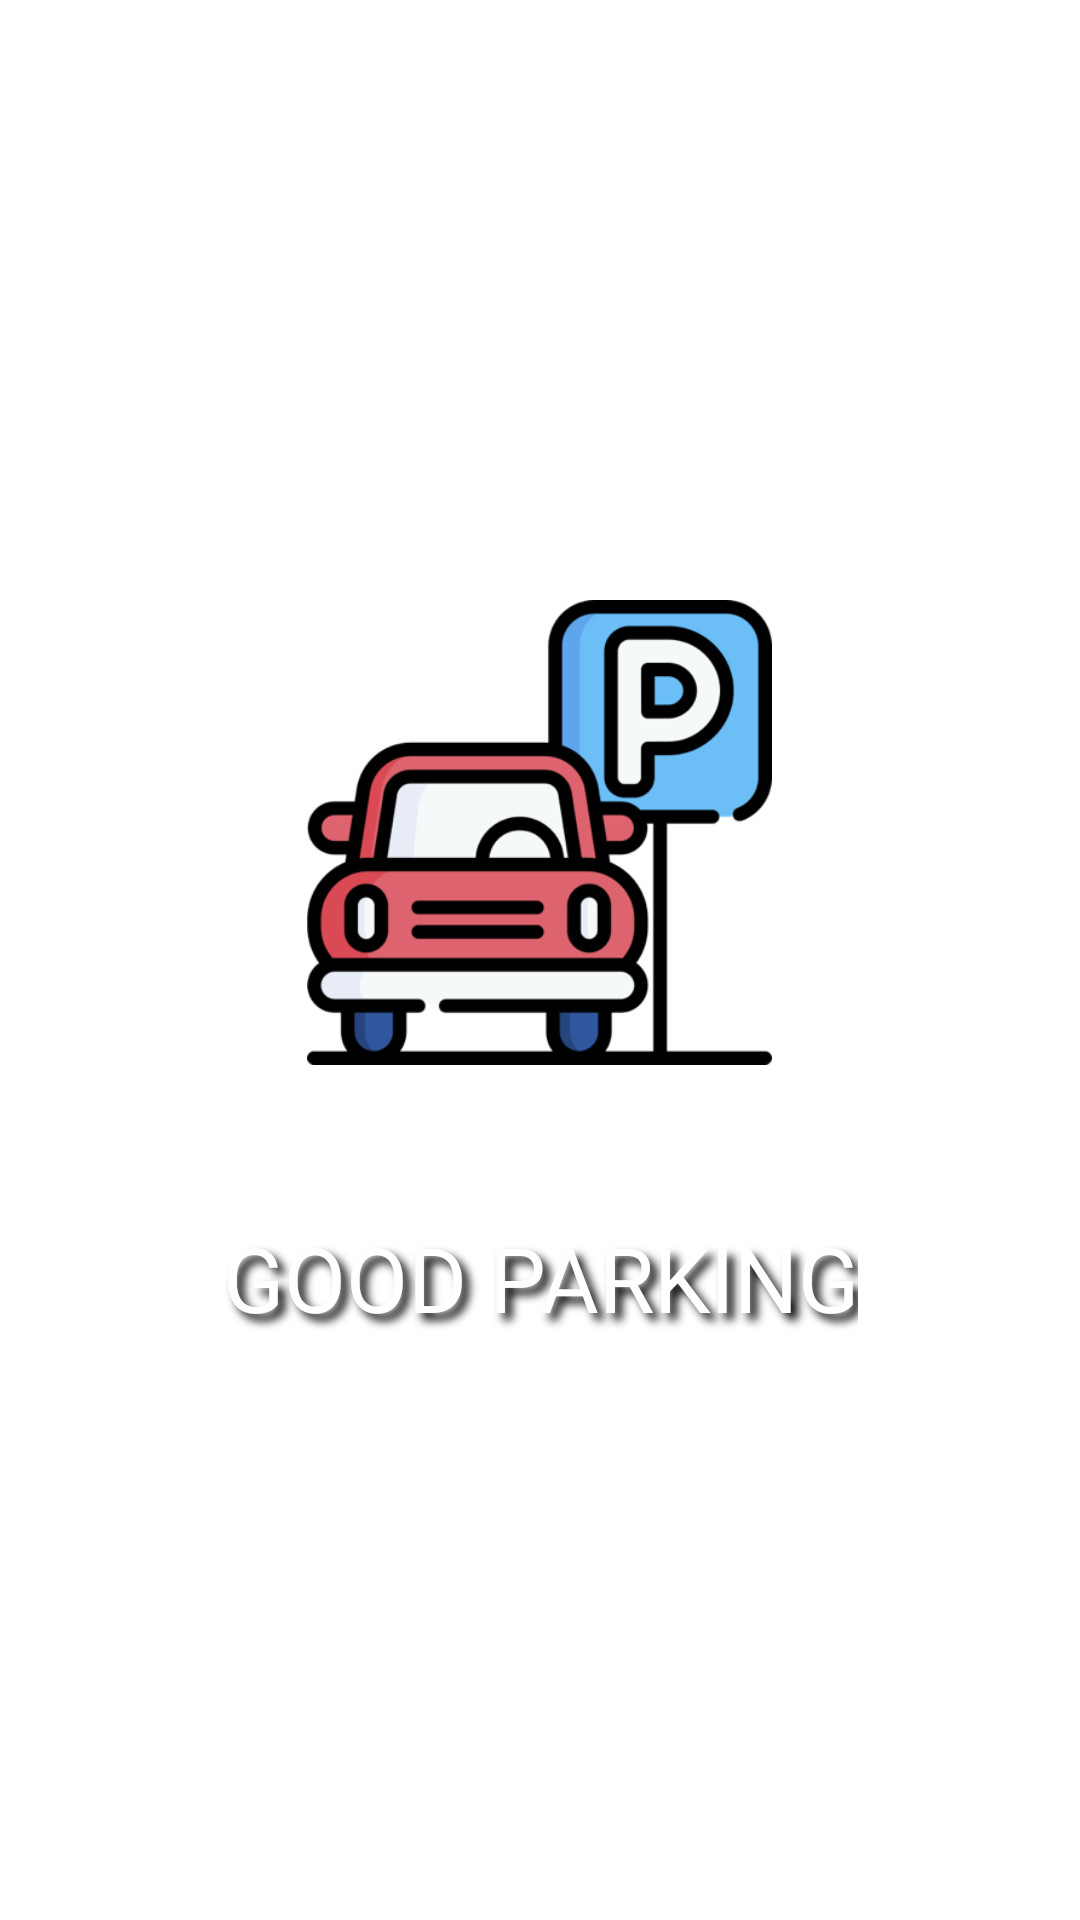

The Android layout XML behind this screen, and the referenced resources:
<!-- AndroidManifest.xml: application theme Theme.Chatting -->
<!-- res/layout/activity_logo2.xml -->
<?xml version="1.0" encoding="utf-8"?>
<LinearLayout xmlns:android="http://schemas.android.com/apk/res/android"
    xmlns:app="http://schemas.android.com/apk/res-auto"
    xmlns:tools="http://schemas.android.com/tools"
    android:layout_width="match_parent"
    android:layout_height="match_parent"
    android:background="@color/blue"
    android:orientation="vertical"
    tools:context=".Logo">
    <LinearLayout
        android:layout_width="wrap_content"
        android:layout_height="wrap_content"
        android:layout_gravity="center"
        android:layout_marginTop="200dp">
        <ImageView
            android:id="@+id/imageView"
            android:layout_gravity="center"
            android:layout_width="325dp"
            android:layout_height="155dp"
            android:layout_weight="1"
            app:srcCompat="@drawable/logo_car" />
    </LinearLayout>

    <LinearLayout
        android:layout_width="wrap_content"
        android:layout_height="wrap_content"
        android:layout_gravity="center"
        android:layout_marginTop="30dp"
        android:orientation="vertical">
        <TextView
            android:layout_width="wrap_content"
            android:layout_height="wrap_content"
            android:layout_gravity="center"
            android:gravity="center"
            android:text="주차정보시스템"
            android:textColor="@color/white">
        </TextView>
        <TextView
            android:layout_width="wrap_content"
            android:layout_height="wrap_content"
            android:layout_gravity="center"
            android:gravity="center"
            android:textSize="30dp"
            android:text="GOOD PARKING"
            android:shadowRadius="7.0"
            android:shadowDx="7.0"
            android:shadowDy="7.0"
            android:shadowColor="#000000"
            android:textColor="@color/white">
        </TextView>
    </LinearLayout>

</LinearLayout>
<!-- resources referenced by this layout -->
<resources>
  <!-- drawable logo_car: png bitmap (drawable, 31243 bytes) -->
  <style name="Theme.Chatting" parent="Theme.MaterialComponents.DayNight.DarkActionBar">
          
          <item name="colorPrimary">@color/blue</item>
          <item name="colorPrimaryVariant">@color/blue</item>
          <item name="colorOnPrimary">@color/white</item>
          
          <item name="colorSecondary">@color/teal_200</item>
          <item name="colorSecondaryVariant">@color/teal_700</item>
          <item name="colorOnSecondary">@color/black</item>
          
          <item name="android:statusBarColor" tools:targetApi="l">?attr/colorPrimaryVariant</item>
          
      </style>
  <!-- not gathered from this repository: default colours our renderer supplied (Android Studio template values) -->
  <color name="teal_200">#FF03DAC5</color>
  <color name="teal_700">#FF018786</color>
  <color name="black">#FF000000</color>
  <color name="white">#FFFFFFFF</color>
</resources>
